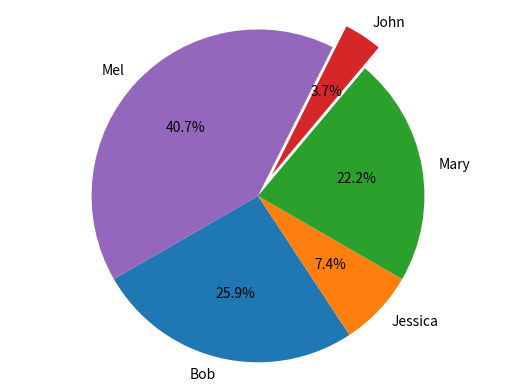

Write the Python code that produced this figure.
#!/usr/bin/env python
# coding: utf-8

# In[22]:


import pandas as pd
import matplotlib.pyplot as plt
get_ipython().magic(u'matplotlib inline')
names = ['Bob','Jessica','Mary','John','Mel']
absences = [3,0,1,0,8]
detentions = [2,1,0,0,1]
warnings = [2,1,5,1,2]
GradeList = zip(names,absences,detentions,warnings)
columns=['Names','Absences','Detentions','Warnings']
df = pd.DataFrame(data = GradeList, columns=columns)

df['TotalDemerits'] = df['Absences'] + df['Detentions'] + df['Warnings']

plt.pie(df['TotalDemerits'],labels=df['Names'],explode=(0,0,0,0.15,0),startangle=210,autopct='%1.1f%%',)
plt.axis('equal')
plt.show()

